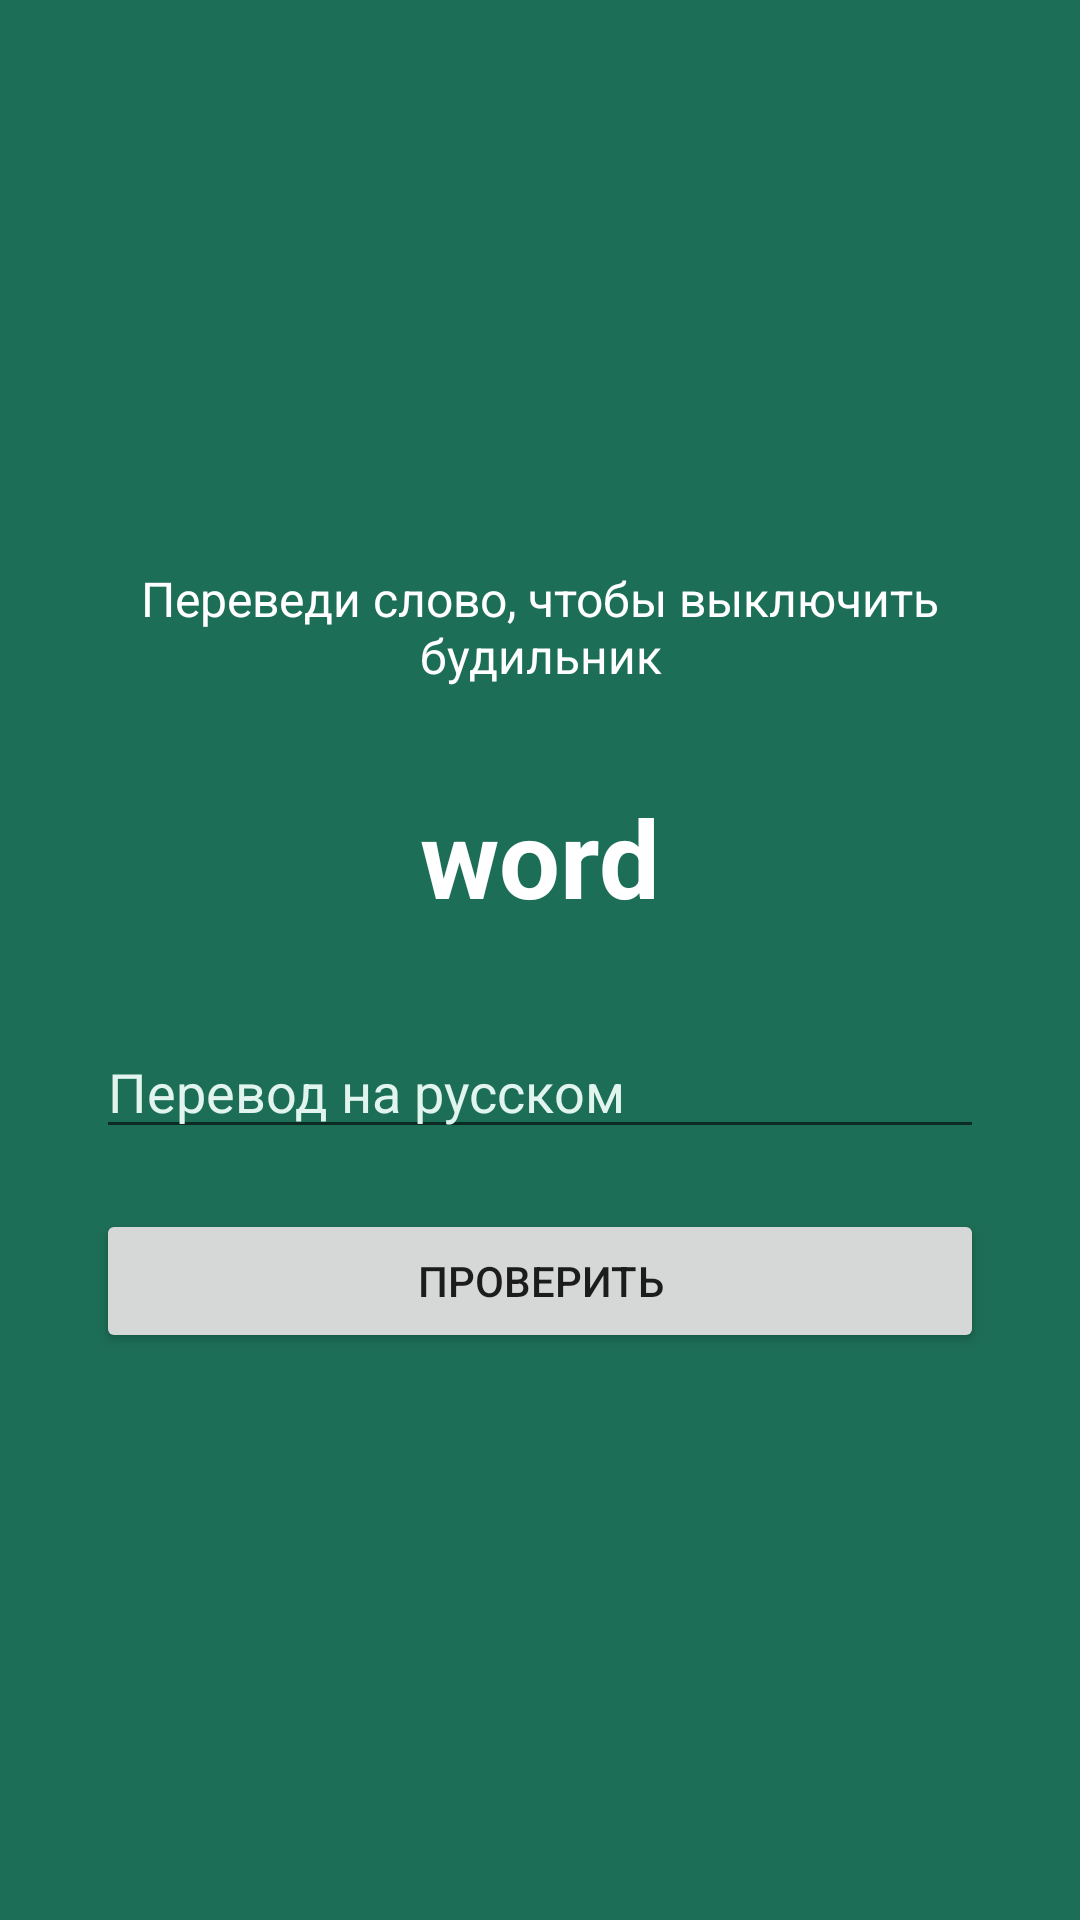

Write the Android layout XML for this screen, with the resource values it uses.
<!-- AndroidManifest.xml: application theme Theme.EnglishAlarm -->
<!-- res/layout/activity_quiz.xml -->
<?xml version="1.0" encoding="utf-8"?>
<LinearLayout xmlns:android="http://schemas.android.com/apk/res/android"
    android:layout_width="match_parent"
    android:layout_height="match_parent"
    android:orientation="vertical"
    android:gravity="center"
    android:padding="32dp"
    android:background="@color/teal">

    <TextView
        android:layout_width="wrap_content"
        android:layout_height="wrap_content"
        android:text="Переведи слово, чтобы выключить будильник"
        android:textColor="@color/white"
        android:textSize="16sp"
        android:gravity="center" />

    <TextView
        android:id="@+id/tvWord"
        android:layout_width="wrap_content"
        android:layout_height="wrap_content"
        android:layout_marginTop="32dp"
        android:text="word"
        android:textColor="@color/white"
        android:textSize="36sp"
        android:textStyle="bold" />

    <EditText
        android:id="@+id/etAnswer"
        android:layout_width="match_parent"
        android:layout_height="wrap_content"
        android:layout_marginTop="32dp"
        android:hint="Перевод на русском"
        android:textColorHint="@color/teal_light"
        android:textColor="@color/white"
        android:inputType="text" />

    <Button
        android:id="@+id/btnSubmit"
        android:layout_width="match_parent"
        android:layout_height="wrap_content"
        android:layout_marginTop="20dp"
        android:text="Проверить" />

</LinearLayout>
<!-- resources referenced by this layout -->
<resources>
  <color name="teal">#1D6E56</color>
  <color name="teal_light">#E1F5EE</color>
  <color name="white">#FFFFFF</color>
  <style name="Theme.EnglishAlarm" parent="Theme.MaterialComponents.DayNight.NoActionBar">
          <item name="colorPrimary">@color/teal</item>
          <item name="colorPrimaryDark">@color/teal</item>
          <item name="colorAccent">@color/coral</item>
      </style>
  <color name="coral">#D85A30</color>
</resources>
